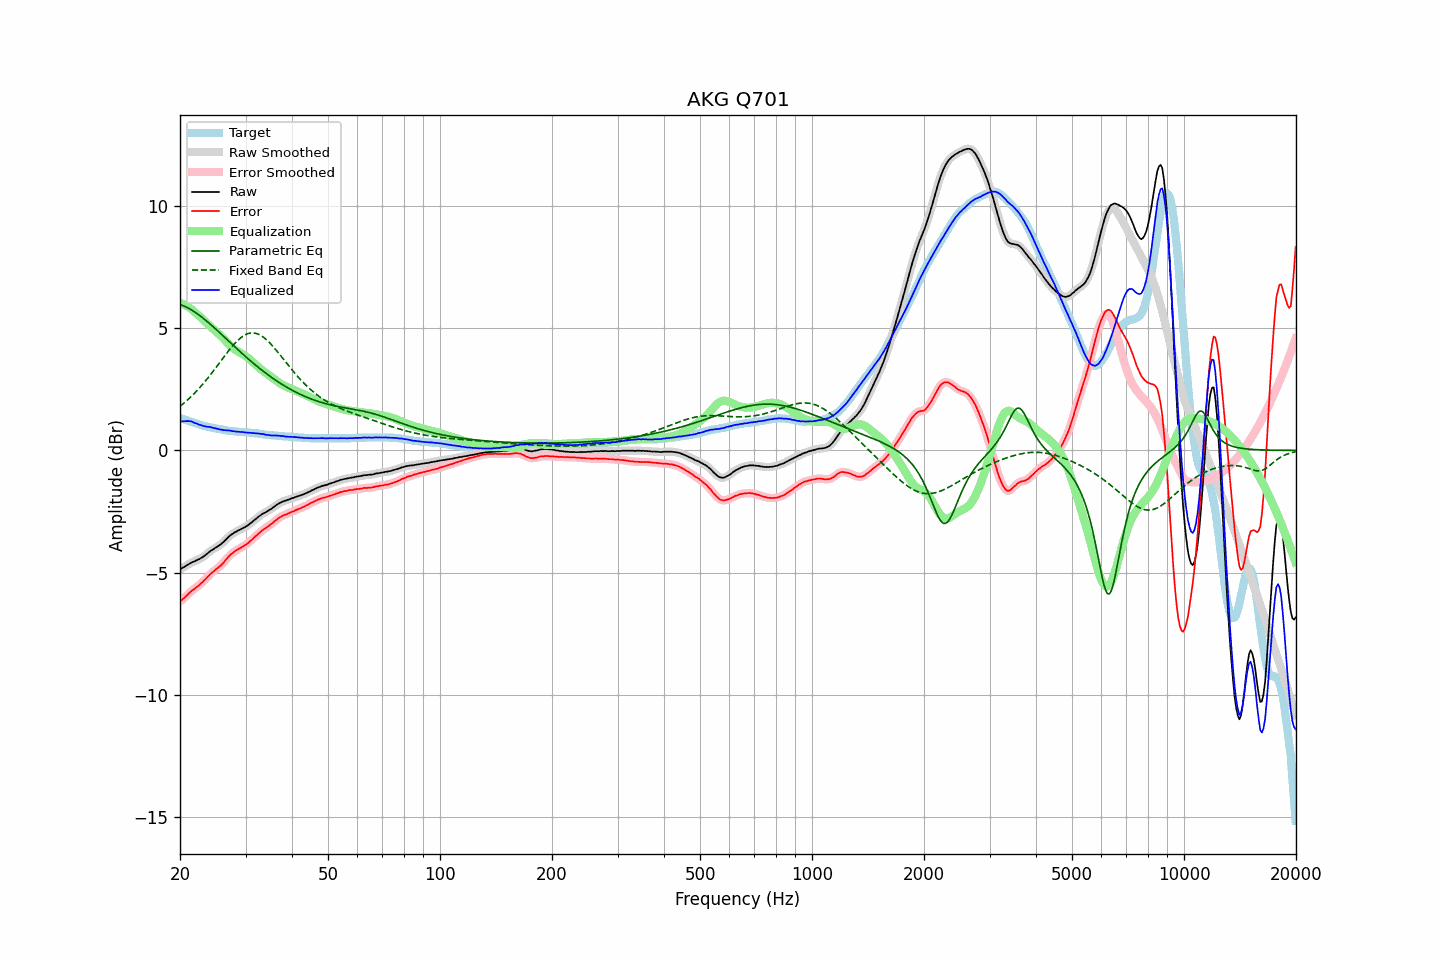

Data behind this chart, as committed beside it:
frequency, raw, error, smoothed, error_smoothed, equalization, parametric_eq, fixed_band_eq, equalized_raw, equalized_smoothed, target
20.00, -4.86, -6.19, -4.86, -6.19, 6.04, 5.97, 1.80, 1.18, 1.18, 1.33
20.20, -4.82, -6.13, -4.83, -6.13, 6.01, 5.95, 1.86, 1.19, 1.19, 1.31
20.40, -4.79, -6.07, -4.79, -6.07, 5.98, 5.92, 1.91, 1.19, 1.19, 1.28
20.61, -4.75, -6.01, -4.75, -6.01, 5.95, 5.89, 1.97, 1.20, 1.20, 1.26
20.81, -4.71, -5.95, -4.71, -5.95, 5.91, 5.86, 2.02, 1.20, 1.20, 1.24
21.02, -4.67, -5.88, -4.67, -5.88, 5.87, 5.83, 2.08, 1.20, 1.20, 1.21
21.23, -4.63, -5.82, -4.63, -5.82, 5.83, 5.79, 2.14, 1.20, 1.20, 1.19
21.44, -4.59, -5.76, -4.60, -5.76, 5.78, 5.75, 2.21, 1.19, 1.19, 1.17
21.66, -4.56, -5.71, -4.56, -5.71, 5.73, 5.71, 2.27, 1.16, 1.16, 1.15
21.87, -4.54, -5.67, -4.53, -5.66, 5.67, 5.67, 2.34, 1.13, 1.13, 1.13
22.09, -4.50, -5.61, -4.51, -5.61, 5.61, 5.62, 2.41, 1.11, 1.10, 1.11
22.31, -4.47, -5.56, -4.48, -5.56, 5.56, 5.58, 2.48, 1.08, 1.08, 1.09
22.54, -4.45, -5.51, -4.44, -5.50, 5.50, 5.53, 2.55, 1.05, 1.06, 1.06
22.76, -4.40, -5.44, -4.41, -5.45, 5.44, 5.48, 2.62, 1.04, 1.03, 1.04
22.99, -4.37, -5.39, -4.37, -5.39, 5.38, 5.43, 2.70, 1.01, 1.01, 1.02
23.22, -4.32, -5.32, -4.32, -5.32, 5.32, 5.38, 2.77, 1.00, 1.00, 1.00
23.45, -4.27, -5.26, -4.27, -5.26, 5.25, 5.32, 2.85, 0.98, 0.98, 0.99
23.69, -4.22, -5.19, -4.22, -5.19, 5.19, 5.27, 2.93, 0.97, 0.97, 0.97
23.92, -4.16, -5.12, -4.16, -5.12, 5.13, 5.21, 3.02, 0.96, 0.96, 0.96
24.16, -4.11, -5.05, -4.12, -5.06, 5.06, 5.15, 3.10, 0.95, 0.95, 0.94
24.40, -4.07, -5.00, -4.07, -5.00, 5.00, 5.10, 3.18, 0.93, 0.94, 0.93
24.65, -4.03, -4.95, -4.03, -4.94, 4.95, 5.04, 3.27, 0.92, 0.92, 0.92
24.89, -3.98, -4.88, -3.99, -4.89, 4.89, 4.98, 3.36, 0.91, 0.90, 0.90
25.14, -3.95, -4.84, -3.95, -4.83, 4.83, 4.92, 3.45, 0.88, 0.89, 0.89
25.39, -3.90, -4.78, -3.90, -4.78, 4.78, 4.86, 3.53, 0.88, 0.87, 0.88
25.65, -3.86, -4.73, -3.86, -4.73, 4.72, 4.80, 3.62, 0.85, 0.86, 0.87
25.91, -3.80, -4.66, -3.80, -4.66, 4.65, 4.74, 3.71, 0.85, 0.85, 0.86
26.16, -3.75, -4.60, -3.75, -4.59, 4.58, 4.68, 3.80, 0.83, 0.83, 0.85
26.43, -3.68, -4.51, -3.68, -4.52, 4.51, 4.61, 3.89, 0.83, 0.83, 0.83
26.69, -3.62, -4.44, -3.62, -4.44, 4.44, 4.55, 3.97, 0.82, 0.82, 0.82
26.96, -3.55, -4.36, -3.55, -4.36, 4.37, 4.49, 4.06, 0.82, 0.82, 0.81
27.23, -3.49, -4.29, -3.50, -4.29, 4.30, 4.43, 4.14, 0.81, 0.81, 0.80
27.50, -3.44, -4.23, -3.44, -4.23, 4.24, 4.37, 4.22, 0.80, 0.80, 0.79
27.77, -3.40, -4.19, -3.40, -4.18, 4.19, 4.31, 4.30, 0.78, 0.79, 0.79
28.05, -3.35, -4.13, -3.36, -4.13, 4.14, 4.24, 4.37, 0.78, 0.78, 0.78
28.33, -3.32, -4.09, -3.32, -4.09, 4.09, 4.18, 4.44, 0.77, 0.77, 0.77
28.62, -3.28, -4.05, -3.28, -4.05, 4.05, 4.12, 4.50, 0.77, 0.77, 0.77
28.90, -3.25, -4.01, -3.25, -4.01, 4.01, 4.06, 4.56, 0.76, 0.76, 0.76
29.19, -3.22, -3.98, -3.22, -3.97, 3.97, 4.00, 4.62, 0.75, 0.76, 0.76
29.48, -3.18, -3.93, -3.19, -3.94, 3.93, 3.94, 4.67, 0.75, 0.75, 0.75
29.78, -3.15, -3.90, -3.15, -3.90, 3.89, 3.88, 4.71, 0.74, 0.74, 0.75
30.08, -3.11, -3.85, -3.11, -3.85, 3.85, 3.83, 4.74, 0.73, 0.74, 0.74
30.38, -3.07, -3.81, -3.07, -3.80, 3.80, 3.77, 4.77, 0.73, 0.73, 0.74
30.68, -3.02, -3.75, -3.02, -3.75, 3.75, 3.71, 4.79, 0.73, 0.72, 0.73
30.99, -2.97, -3.69, -2.97, -3.69, 3.69, 3.66, 4.80, 0.72, 0.72, 0.72
31.30, -2.92, -3.64, -2.92, -3.63, 3.63, 3.60, 4.81, 0.71, 0.72, 0.72
31.61, -2.86, -3.57, -2.87, -3.57, 3.57, 3.54, 4.80, 0.71, 0.71, 0.71
31.93, -2.81, -3.51, -2.81, -3.51, 3.51, 3.49, 4.79, 0.70, 0.70, 0.70
32.24, -2.76, -3.46, -2.76, -3.45, 3.45, 3.44, 4.77, 0.69, 0.70, 0.70
32.57, -2.70, -3.39, -2.71, -3.39, 3.40, 3.38, 4.75, 0.69, 0.69, 0.69
32.89, -2.66, -3.34, -2.66, -3.34, 3.34, 3.33, 4.71, 0.68, 0.68, 0.68
33.22, -2.61, -3.28, -2.61, -3.28, 3.29, 3.28, 4.67, 0.68, 0.67, 0.67
33.55, -2.57, -3.23, -2.58, -3.23, 3.24, 3.23, 4.63, 0.67, 0.66, 0.66
33.89, -2.54, -3.19, -2.54, -3.19, 3.19, 3.18, 4.57, 0.65, 0.65, 0.65
34.23, -2.50, -3.14, -2.50, -3.14, 3.14, 3.13, 4.52, 0.64, 0.64, 0.64
34.57, -2.46, -3.10, -2.46, -3.10, 3.09, 3.08, 4.45, 0.63, 0.63, 0.64
34.92, -2.42, -3.05, -2.42, -3.05, 3.04, 3.03, 4.39, 0.62, 0.62, 0.63
35.27, -2.38, -3.00, -2.38, -3.00, 2.99, 2.99, 4.32, 0.61, 0.61, 0.62
35.62, -2.33, -2.95, -2.33, -2.95, 2.94, 2.94, 4.24, 0.61, 0.61, 0.62
35.97, -2.28, -2.89, -2.28, -2.89, 2.89, 2.89, 4.17, 0.61, 0.61, 0.61
... 635 more rows
